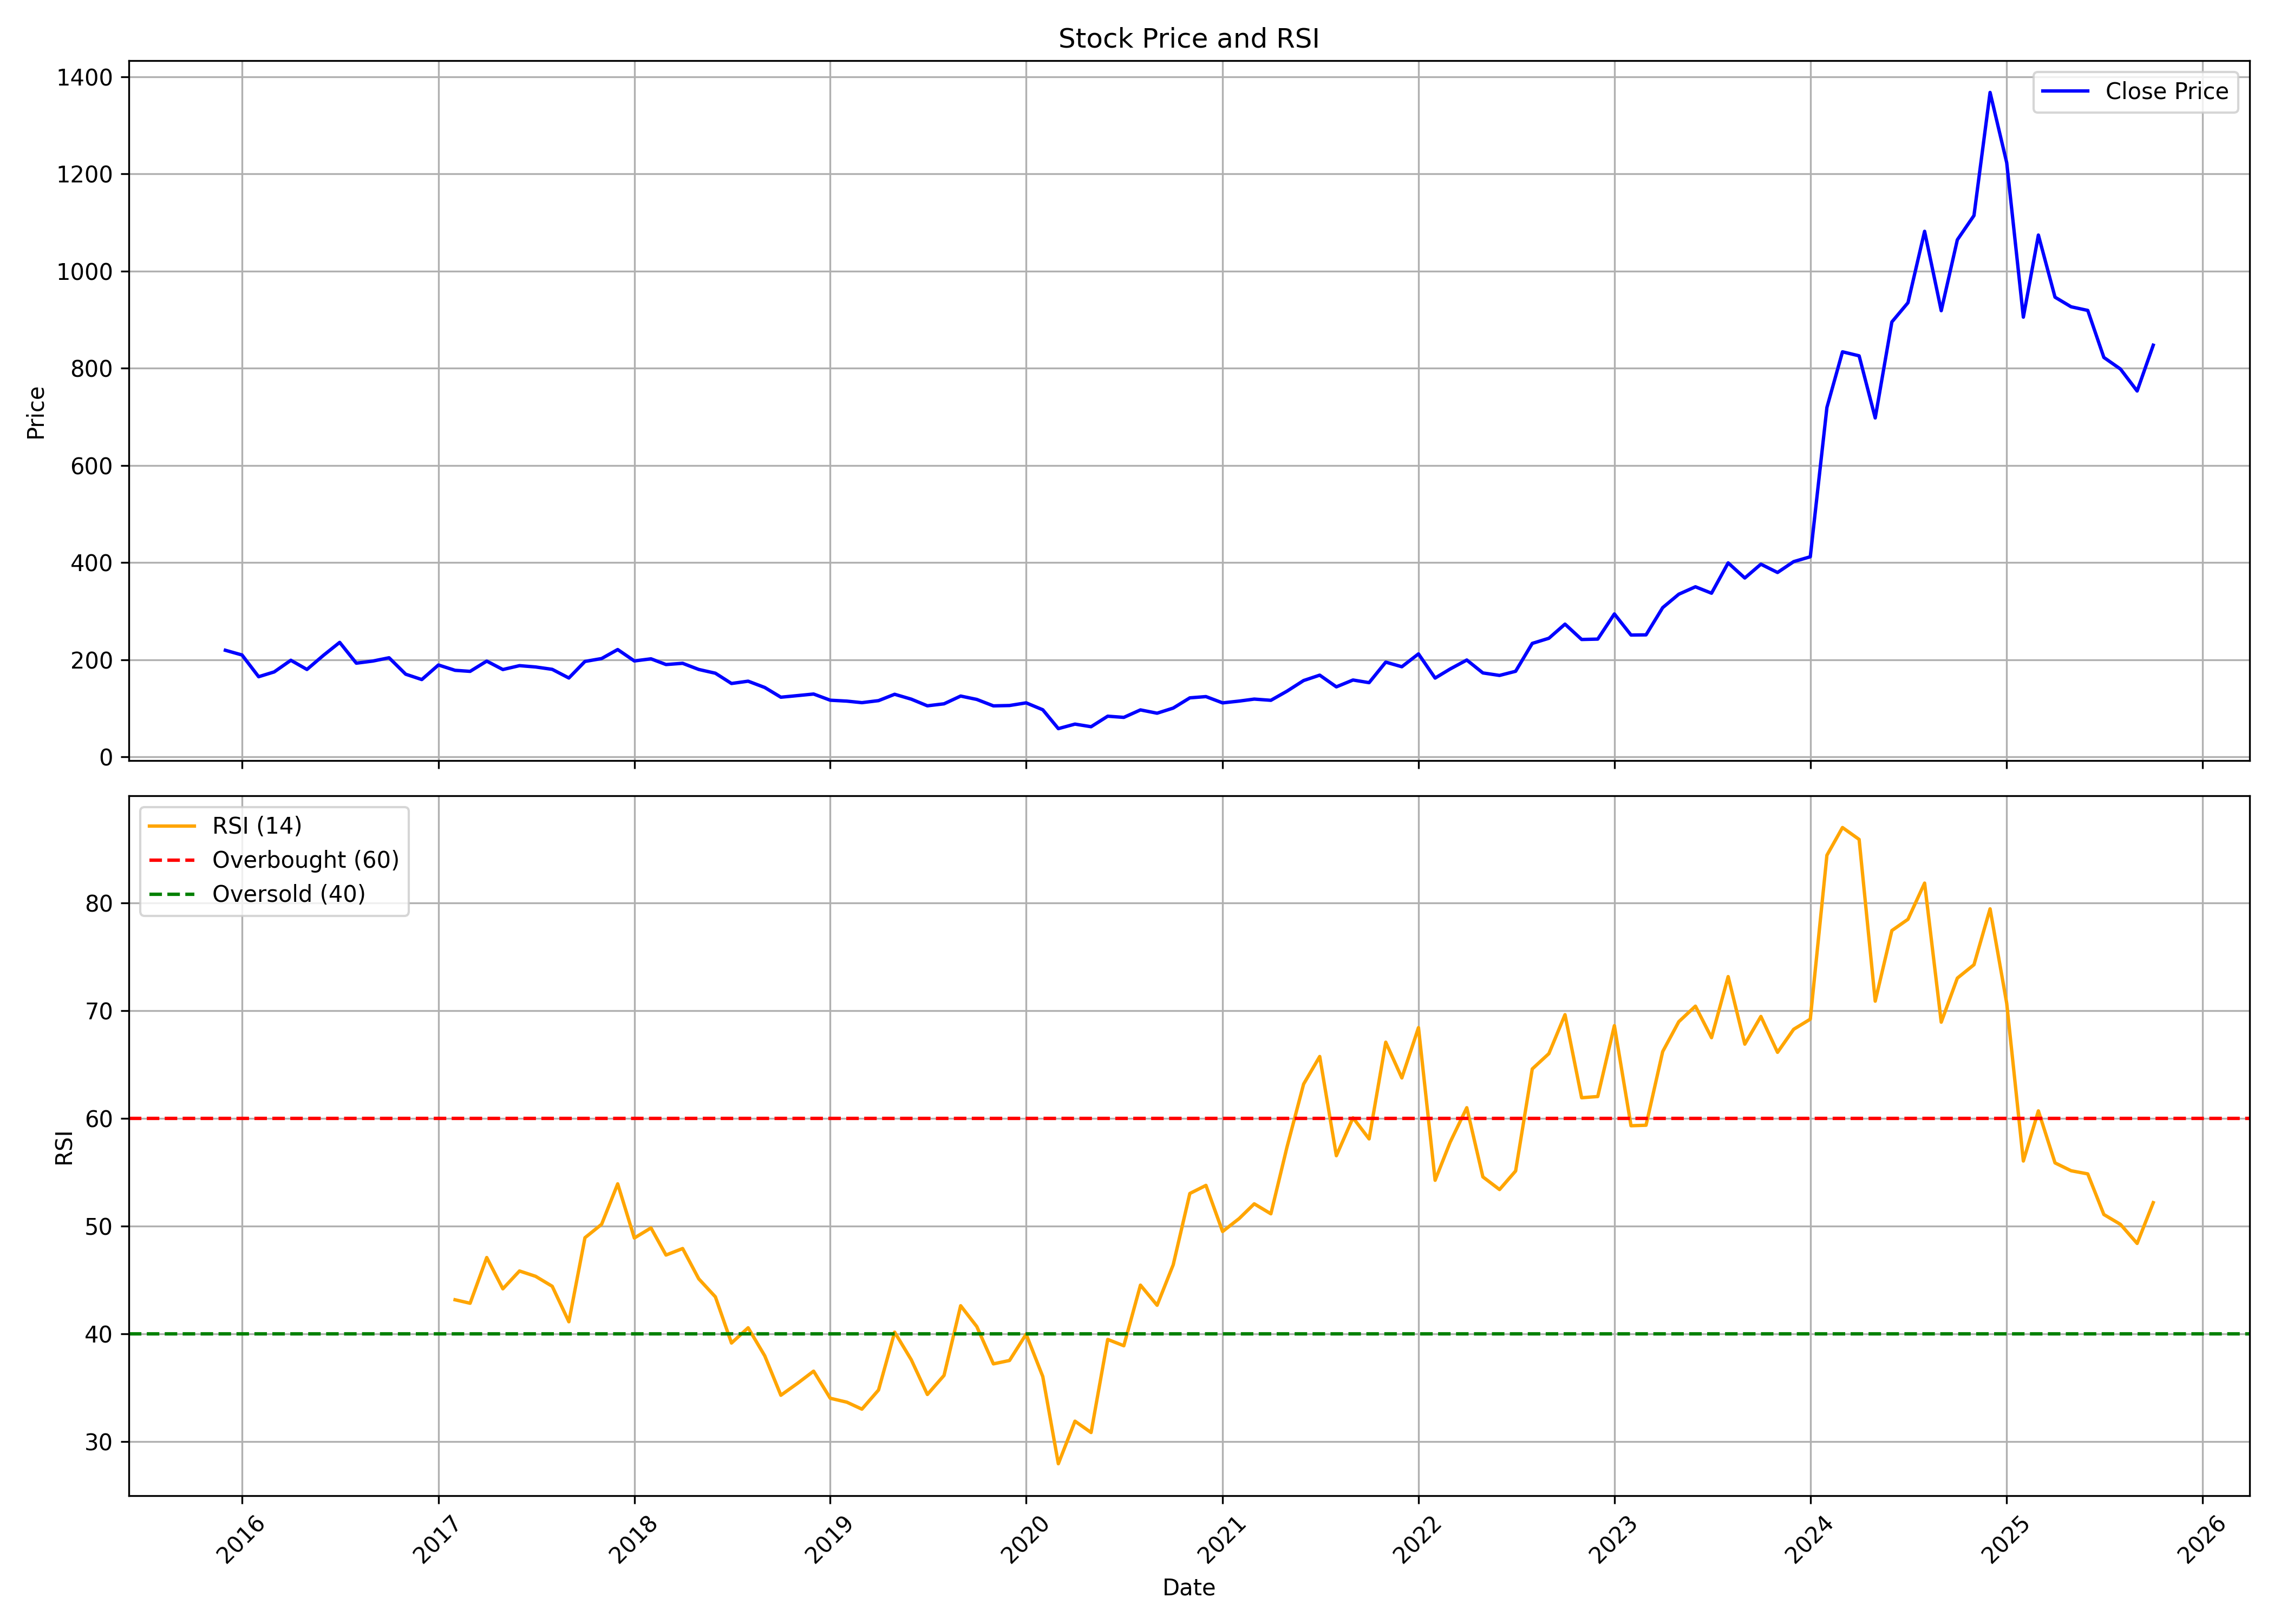

Values plotted in this chart, from the file beside it:
, date, symbol, open, high, low, close, volume, rsi
0, 2015-12-01, SALZERELEC, 235.6, 237.3, 211.5, 219.5, 1114074, 
1, 2016-01-01, SALZERELEC, 221.1, 231.4, 186.4, 209.8, 1447878, 
2, 2016-02-01, SALZERELEC, 217.7, 217.8, 148.3, 165, 685147, 
3, 2016-03-01, SALZERELEC, 163, 190.7, 160.7, 175, 851009, 
4, 2016-04-01, SALZERELEC, 173.5, 215.1, 173.5, 198.9, 806423, 
5, 2016-05-01, SALZERELEC, 199, 204.3, 177.3, 180, 664429, 
6, 2016-06-01, SALZERELEC, 180.1, 214.6, 176.3, 209.3, 939441, 
7, 2016-07-01, SALZERELEC, 212.8, 239.7, 207.2, 235.7, 2164951, 
8, 2016-08-01, SALZERELEC, 238.8, 251, 187.2, 192.9, 2729065, 
9, 2016-09-01, SALZERELEC, 193, 212.5, 182.4, 197.3, 1164909, 
10, 2016-10-01, SALZERELEC, 198.5, 229.3, 191.3, 204.1, 1159345, 
11, 2016-11-01, SALZERELEC, 209.5, 211.5, 162.1, 170.2, 1030396, 
12, 2016-12-01, SALZERELEC, 170.3, 175.8, 156.3, 159.2, 576977, 
13, 2017-01-01, SALZERELEC, 161, 196.2, 159.2, 189.2, 1133765, 
14, 2017-02-01, SALZERELEC, 189.7, 192.7, 169.3, 178.2, 563676, 43.18
15, 2017-03-01, SALZERELEC, 179.8, 182.3, 158.1, 176.1, 1221436, 42.86
16, 2017-04-01, SALZERELEC, 174.9, 210.6, 173.9, 197.2, 1611671, 47.1
17, 2017-05-01, SALZERELEC, 197.2, 201.4, 176.8, 179.9, 1096459, 44.2
18, 2017-06-01, SALZERELEC, 183, 208.4, 174.5, 187.8, 1343405, 45.85
19, 2017-07-01, SALZERELEC, 188, 201.2, 178.1, 185.1, 981178, 45.36
20, 2017-08-01, SALZERELEC, 185.9, 187.6, 164.6, 180.2, 456653, 44.43
21, 2017-09-01, SALZERELEC, 180.1, 186.5, 158.2, 162.4, 897869, 41.14
22, 2017-10-01, SALZERELEC, 162.4, 204.3, 158.8, 196.5, 1991893, 48.94
23, 2017-11-01, SALZERELEC, 198.1, 212.3, 177.8, 202.5, 2624962, 50.19
24, 2017-12-01, SALZERELEC, 202.9, 233.1, 199.3, 221, 3100680, 53.94
25, 2018-01-01, SALZERELEC, 221.4, 235.5, 194.6, 197.5, 2141546, 48.91
26, 2018-02-01, SALZERELEC, 198.3, 212.7, 174.7, 201.9, 1244413, 49.85
27, 2018-03-01, SALZERELEC, 201.9, 205.7, 182.1, 190.1, 1133668, 47.33
28, 2018-04-01, SALZERELEC, 187.9, 203.8, 187.6, 192.7, 448834, 47.94
29, 2018-05-01, SALZERELEC, 192.7, 198.9, 176.7, 180, 562809, 45.12
30, 2018-06-01, SALZERELEC, 181.1, 186.1, 168.7, 172.3, 672054, 43.45
31, 2018-07-01, SALZERELEC, 173.5, 174, 147, 151.1, 361155, 39.16
32, 2018-08-01, SALZERELEC, 149.8, 162.8, 141.4, 155.9, 711961, 40.58
33, 2018-09-01, SALZERELEC, 158.1, 167.7, 140.4, 142.9, 515681, 37.97
34, 2018-10-01, SALZERELEC, 158, 158, 117.7, 122.9, 303865, 34.31
35, 2018-11-01, SALZERELEC, 122.6, 133.1, 112.3, 126.2, 235936, 35.42
36, 2018-12-01, SALZERELEC, 127.8, 140.6, 118, 129.4, 190708, 36.55
37, 2019-01-01, SALZERELEC, 129, 134, 115.4, 116.7, 164495, 34.04
38, 2019-02-01, SALZERELEC, 116.7, 120.6, 97.64, 114.8, 650912, 33.67
39, 2019-03-01, SALZERELEC, 115.1, 127.3, 108.9, 111.7, 240592, 33.02
40, 2019-04-01, SALZERELEC, 112, 139.4, 111.5, 115.8, 159226, 34.8
41, 2019-05-01, SALZERELEC, 115.8, 139.8, 99.51, 128.9, 369342, 40.17
42, 2019-06-01, SALZERELEC, 127.3, 138.8, 115.6, 118.8, 196550, 37.61
43, 2019-07-01, SALZERELEC, 117.8, 129.8, 101.6, 105.2, 265444, 34.38
44, 2019-08-01, SALZERELEC, 102.5, 111.7, 92.81, 109.3, 200947, 36.16
45, 2019-09-01, SALZERELEC, 110.9, 139.9, 104.3, 125.2, 102703, 42.63
46, 2019-10-01, SALZERELEC, 126.3, 126.9, 106.9, 118.3, 124786, 40.69
47, 2019-11-01, SALZERELEC, 119.2, 127.2, 100.4, 105, 151567, 37.23
48, 2019-12-01, SALZERELEC, 106.7, 110.7, 96.69, 105.8, 206720, 37.54
49, 2020-01-01, SALZERELEC, 108.8, 125.9, 100.2, 111.3, 362735, 39.98
50, 2020-02-01, SALZERELEC, 111.7, 120.4, 95.23, 97.03, 219891, 36.05
51, 2020-03-01, SALZERELEC, 97.03, 99.07, 52.74, 58.18, 237851, 27.96
52, 2020-04-01, SALZERELEC, 60.27, 75.76, 57.45, 67.5, 252916, 31.91
53, 2020-05-01, SALZERELEC, 67.5, 67.5, 57.65, 62.11, 257262, 30.85
54, 2020-06-01, SALZERELEC, 62.11, 94.6, 62.11, 83.77, 1935894, 39.5
55, 2020-07-01, SALZERELEC, 83.97, 100.2, 78.19, 81.34, 1752192, 38.91
56, 2020-08-01, SALZERELEC, 80.62, 110.7, 79.74, 96.74, 2322868, 44.54
57, 2020-09-01, SALZERELEC, 97.27, 102.2, 85.08, 89.94, 339773, 42.67
58, 2020-10-01, SALZERELEC, 91.25, 100.9, 87.27, 100.5, 816138, 46.42
59, 2020-11-01, SALZERELEC, 101.8, 126, 94.7, 121.6, 4323416, 53.05
... 59 more rows
